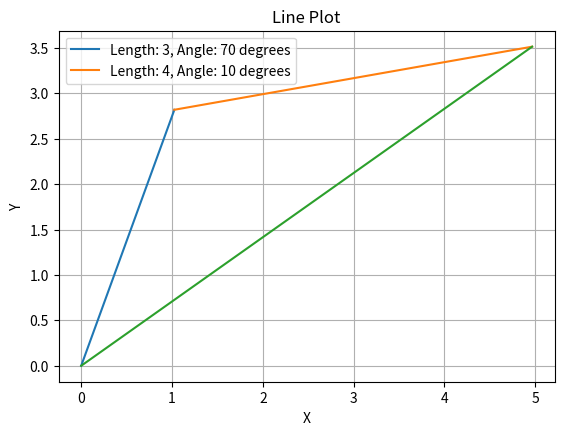

Python code for this plot:
import numpy as np
import matplotlib.pyplot as plt

class Line:
  def __init__(self, length, angle):
    self.length = length
    self.angle = angle

def plot_lines(lines):
    start = [0, 0]
    for line in lines:
        #length, angle = line
        angle_rad = np.deg2rad(line.angle)
        end = [start[0] + line.length * np.cos(angle_rad), start[1] + line.length * np.sin(angle_rad)]
        plt.plot([start[0], end[0]], [start[1], end[1]], label=f'Length: {line.length}, Angle: {line.angle} degrees')
        start = end
    plt.plot([0,end[0]],[0,end[1]])


# Define lines as arrays [length, angle] where angle is in degrees
line1 = Line(3, 70)  # Line 1 with length 3 and angle 30 degrees
line2 = Line( angle=10,length=4)  # Line 2 with length 4 and angle 120 degrees

# Plot lines
plt.figure()
plot_lines([line1, line2])
plt.xlabel('X')
plt.ylabel('Y')
plt.title('Line Plot')
plt.legend()
plt.grid()
plt.gca().set_aspect('equal', adjustable='box')
plt.show()

